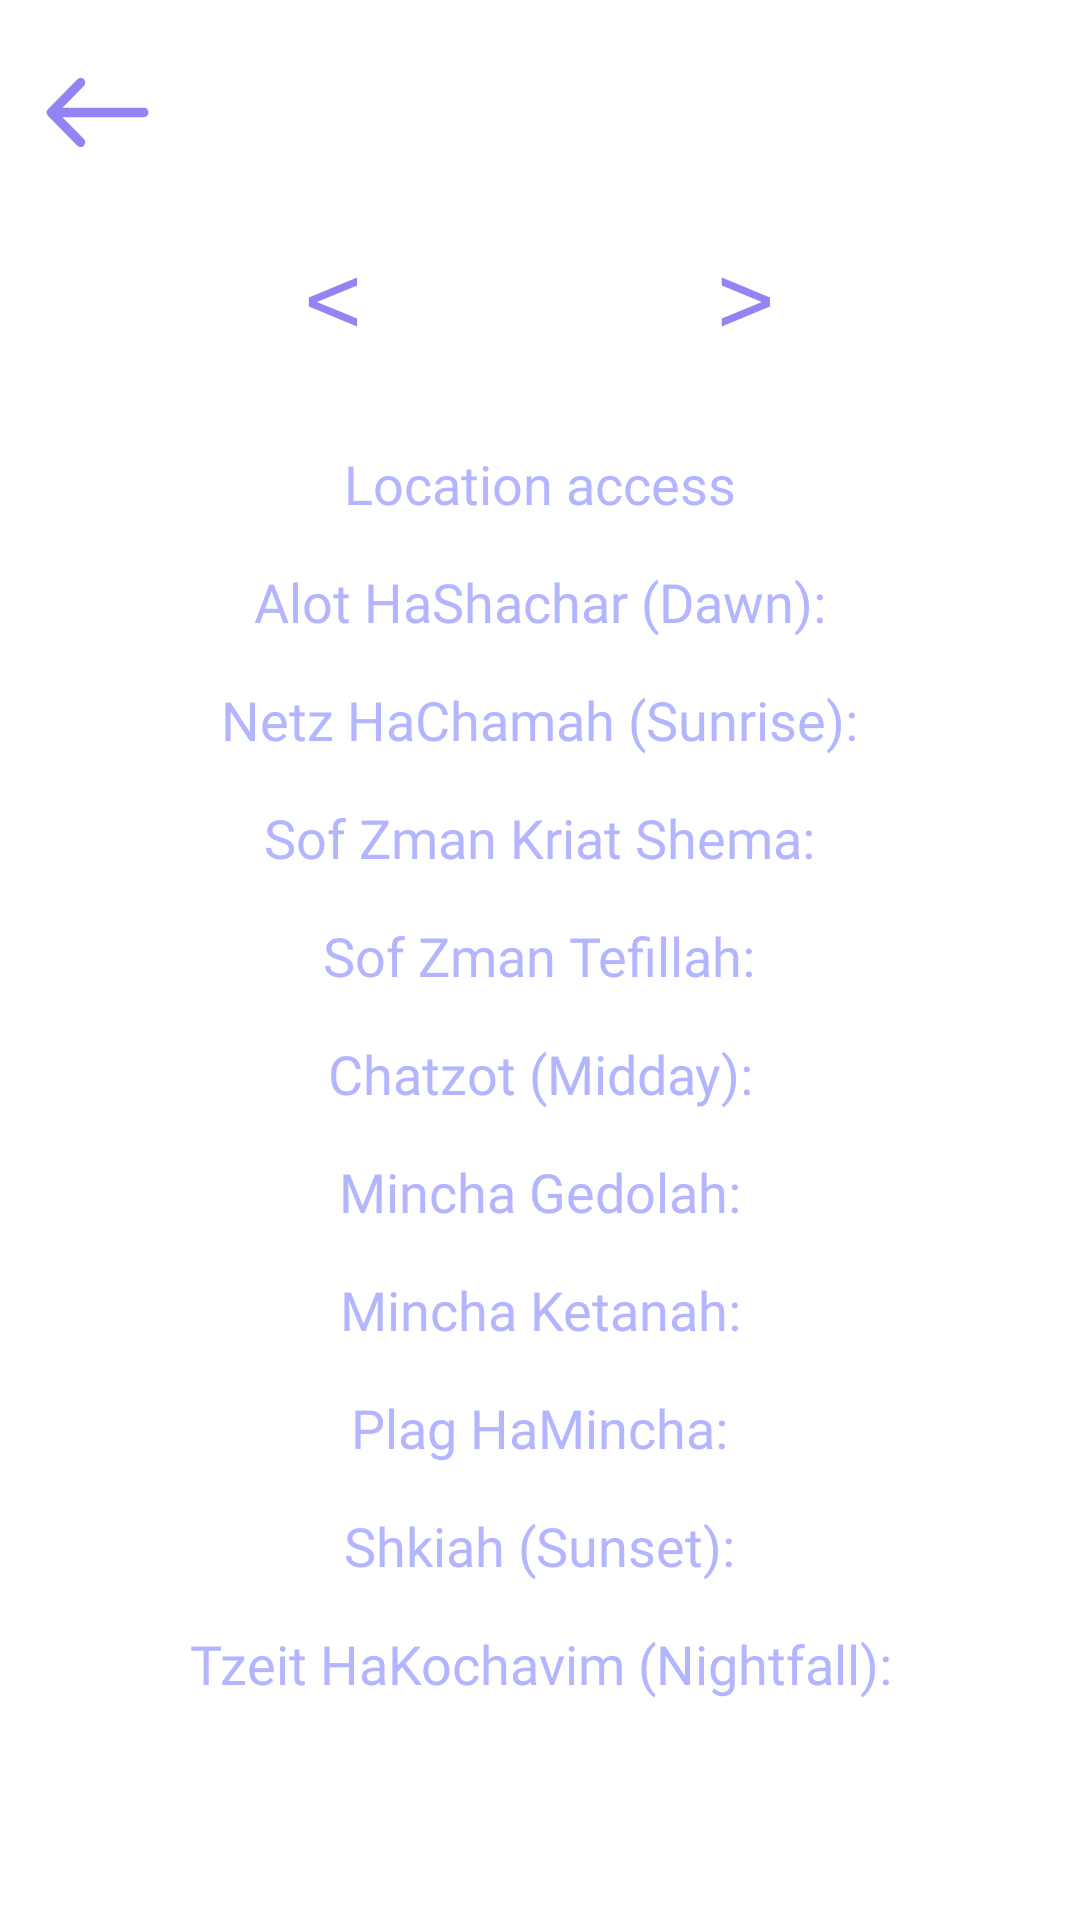

Produce the Android XML layout that renders to this screen, including the resource entries it uses.
<!-- AndroidManifest.xml: application theme Theme.Sidur.Light -->
<!-- res/layout/fragment_daly_zamanim.xml -->
<?xml version="1.0" encoding="utf-8"?>
<FrameLayout xmlns:android="http://schemas.android.com/apk/res/android"
    xmlns:tools="http://schemas.android.com/tools"
    xmlns:app="http://schemas.android.com/apk/res-auto"
    android:layout_width="match_parent"
    android:layout_height="match_parent"
    tools:context=".buttonsFragments.subFragments.DalyZamanimFragment">
    <androidx.constraintlayout.widget.ConstraintLayout
        android:layout_height="match_parent"
        android:layout_width="match_parent">
            
            <ImageButton
                android:id="@+id/back_button"
                android:layout_width="wrap_content"
                android:layout_height="wrap_content"
                android:src="@drawable/back_arrow"
                android:background="@null"
                app:layout_constraintTop_toTopOf="parent"
                app:layout_constraintStart_toStartOf="parent"
                android:layout_marginStart="15dp"
                android:layout_marginTop="25dp"
                app:tint="@color/second_color" />

            
        <LinearLayout
            android:id="@+id/date_layout"
            android:layout_width="wrap_content"
            android:layout_height="wrap_content"
            android:orientation="vertical"
            app:layout_constraintEnd_toEndOf="parent"
            app:layout_constraintStart_toStartOf="parent"
            app:layout_constraintTop_toBottomOf="@+id/back_button"
            android:layout_marginTop="10dp"> 
            
            <TextView
                android:id="@+id/week_day_tv"
                style="@style/main_menu_txt"
                android:layout_width="match_parent"
                android:layout_height="wrap_content"

                android:gravity="center" />
            
            <TextView
                android:id="@+id/date_tv"
                style="@style/small_title"
                android:layout_width="match_parent"
                android:layout_height="wrap_content"
                android:text=""
                android:gravity="center"/>
        </LinearLayout>
        <ImageButton
                android:id="@+id/day_back_btn"
                android:layout_width="wrap_content"
                android:layout_height="wrap_content"
                app:layout_constraintEnd_toStartOf="@id/date_layout"
                app:layout_constraintBottom_toBottomOf="@id/date_layout"
                app:layout_constraintTop_toTopOf="@id/date_layout"
                android:layout_marginEnd="60dp"
                android:src="@drawable/day_switcher_back"
                android:background="@null"/>
        <ImageButton
            android:layout_width="wrap_content"
            android:layout_height="wrap_content"
            android:id="@+id/day_fvrd_btn"
            app:layout_constraintStart_toEndOf="@id/date_layout"
            app:layout_constraintBottom_toBottomOf="@id/date_layout"
            app:layout_constraintTop_toTopOf="@id/date_layout"
            android:layout_marginStart="60dp"
            android:src="@drawable/day_switcher_frvrd"
            android:background="@null"
            />

        <LinearLayout
            android:layout_height="wrap_content"
            android:layout_width="match_parent"
            android:orientation="vertical"
                app:layout_constraintTop_toBottomOf="@id/date_layout"
                app:layout_constraintBottom_toBottomOf="parent"
                app:layout_constraintStart_toStartOf="parent"
                app:layout_constraintEnd_toEndOf="parent"
            android:paddingStart="20dp"
            android:paddingEnd="20dp"
            android:paddingBottom="50dp">

            <TextView
                android:id="@+id/tv_location"
                android:layout_width="wrap_content"
                android:layout_height="wrap_content"
                android:text="@string/location"
                style="@style/small_title"
                android:paddingBottom="15dp"/>

            <TextView
                android:id="@+id/tv_alos_hashachar"
                android:layout_width="wrap_content"
                android:layout_height="wrap_content"
                android:text="@string/alot_hashachar"
                style="@style/small_title"
                android:paddingBottom="15dp"/>

            <TextView
                android:id="@+id/tv_netz_hachamah"
                android:layout_width="wrap_content"
                android:layout_height="wrap_content"
                android:text="@string/netz_hachamah"
                style="@style/small_title"
                android:paddingBottom="15dp"/>

            <TextView
                android:id="@+id/tv_sof_zman_kriat_shema"
                android:layout_width="wrap_content"
                android:layout_height="wrap_content"
                android:text="@string/sof_zman_kriat_shema"
                style="@style/small_title"
                android:paddingBottom="15dp"/>

            <TextView
                android:id="@+id/tv_sof_zman_tefillah"
                android:layout_width="wrap_content"
                android:layout_height="wrap_content"
                android:text="@string/sof_zman_tefillah"
                style="@style/small_title"
                android:paddingBottom="15dp"/>

            <TextView
                android:id="@+id/tv_chatzot"
                android:layout_width="wrap_content"
                android:layout_height="wrap_content"
                android:text="@string/chatzot"
                style="@style/small_title"
                android:paddingBottom="15dp"/>

            <TextView
                android:id="@+id/tv_mincha_gedolah"
                android:layout_width="wrap_content"
                android:layout_height="wrap_content"
                android:text="@string/mincha_gedolah"
                style="@style/small_title"
                android:paddingBottom="15dp"/>

            <TextView
                android:id="@+id/tv_mincha_ketanah"
                android:layout_width="wrap_content"
                android:layout_height="wrap_content"
                android:text="@string/mincha_ketanah"
                style="@style/small_title"
                android:paddingBottom="15dp"/>

            <TextView
                android:id="@+id/tv_plag_hamincha"
                android:layout_width="wrap_content"
                android:layout_height="wrap_content"
                android:text="@string/plag_hamincha"
                style="@style/small_title"
                android:paddingBottom="15dp"/>

            <TextView
                android:id="@+id/tv_shkiah"
                android:layout_width="wrap_content"
                android:layout_height="wrap_content"
                android:text="@string/shkiah"
                style="@style/small_title"
                android:paddingBottom="15dp"/>

            <TextView
                android:id="@+id/tv_tzeit_hakochavim"
                android:layout_width="wrap_content"
                android:layout_height="wrap_content"
                android:text="@string/tzeit_hakochavim"
                style="@style/small_title"
                android:paddingBottom="15dp"/>

        </LinearLayout>
    </androidx.constraintlayout.widget.ConstraintLayout>

</FrameLayout>
<!-- resources referenced by this layout -->
<resources>
  <color name="second_color">#9384F3</color>
  <!-- drawable back_arrow (drawable) -->
  <vector xmlns:android="http://schemas.android.com/apk/res/android"
      android:width="35dp"
      android:height="25dp"
      android:viewportWidth="34"
      android:viewportHeight="24">
    <path
        android:pathData="M32,13.5C32.828,13.5 33.5,12.828 33.5,12C33.5,11.172 32.828,10.5 32,10.5L32,13.5ZM0.939,10.939C0.354,11.525 0.354,12.475 0.939,13.061L10.485,22.607C11.071,23.192 12.021,23.192 12.607,22.607C13.192,22.021 13.192,21.071 12.607,20.485L4.121,12L12.607,3.515C13.192,2.929 13.192,1.979 12.607,1.393C12.021,0.808 11.071,0.808 10.485,1.393L0.939,10.939ZM32,10.5L2,10.5L2,13.5L32,13.5L32,10.5Z"
        android:fillColor="@color/main_color"/> 
  </vector>
  <!-- drawable day_switcher_back (drawable) -->
  <vector xmlns:android="http://schemas.android.com/apk/res/android"
      android:width="18dp"
      android:height="17dp"
      android:viewportWidth="18"
      android:viewportHeight="17">
    <path
        android:pathData="M17.031,16.813L0.953,10.156V7.156L17.031,0.5V3.188L3.875,8.594V8.719L17.031,14.125V16.813Z"
        android:fillColor="#9384F3"/>
  </vector>
  <!-- drawable day_switcher_frvrd (drawable) -->
  <vector xmlns:android="http://schemas.android.com/apk/res/android"
      android:width="17dp"
      android:height="17dp"
      android:viewportWidth="17"
      android:viewportHeight="17">
    <path
        android:pathData="M0.594,0.5L16.656,7.156V10.156L0.594,16.813V14.125L13.75,8.719V8.594L0.594,3.188V0.5Z"
        android:fillColor="#9384F3"/>
  </vector>
  <string name="alot_hashachar">Alot HaShachar (Dawn):</string>
  <string name="chatzot">Chatzot (Midday):</string>
  <string name="location">Location access</string>
  <string name="mincha_gedolah">Mincha Gedolah:</string>
  <string name="mincha_ketanah">Mincha Ketanah:</string>
  <string name="netz_hachamah">Netz HaChamah (Sunrise):</string>
  <string name="plag_hamincha">Plag HaMincha:</string>
  <string name="shkiah">Shkiah (Sunset):</string>
  <string name="sof_zman_kriat_shema">Sof Zman Kriat Shema:</string>
  <string name="sof_zman_tefillah">Sof Zman Tefillah:</string>
  <string name="tzeit_hakochavim">Tzeit HaKochavim (Nightfall):</string>
  <style name="main_menu_txt">
          <item name="android:textSize">30sp</item>
          <item name="android:layout_centerHorizontal">true</item>
          <item name="android:layout_marginTop">16dp</item>
          <item name="android:textColor">@color/main_color</item>
          <item name="android:textStyle">bold</item>
      </style>
  <style name="small_title">
          <item name="android:textAlignment">center</item>
          <item name="android:layout_gravity">center</item>
          <item name="android:fontFamily">@font/rubik_extrabold</item>
          <item name="android:textSize">18sp</item>
          <item name="android:textColor">@color/main_color</item>
      </style>
  
  
      `BUTTON`
  <style name="Theme.Sidur.Light" parent="Theme.MaterialComponents.DayNight.NoActionBar">
          
          <item name="colorPrimary">@color/main_color</item>
          <item name="colorPrimaryVariant">@color/second_color</item>
          <item name="colorOnPrimary">@color/white</item>
  
          
          <item name="android:colorBackground">@color/white</item>
          <item name="colorSurface">@color/white</item>
  
          
          <item name="android:textColorPrimary">@color/black</item>
          <item name="android:textColorSecondary">@color/second_color</item>
  
  
      </style>
  <color name="main_color">#B3B6FF</color>
  <color name="white">#FFFFFFFF</color>
  <color name="black">#FF000000</color>
</resources>
